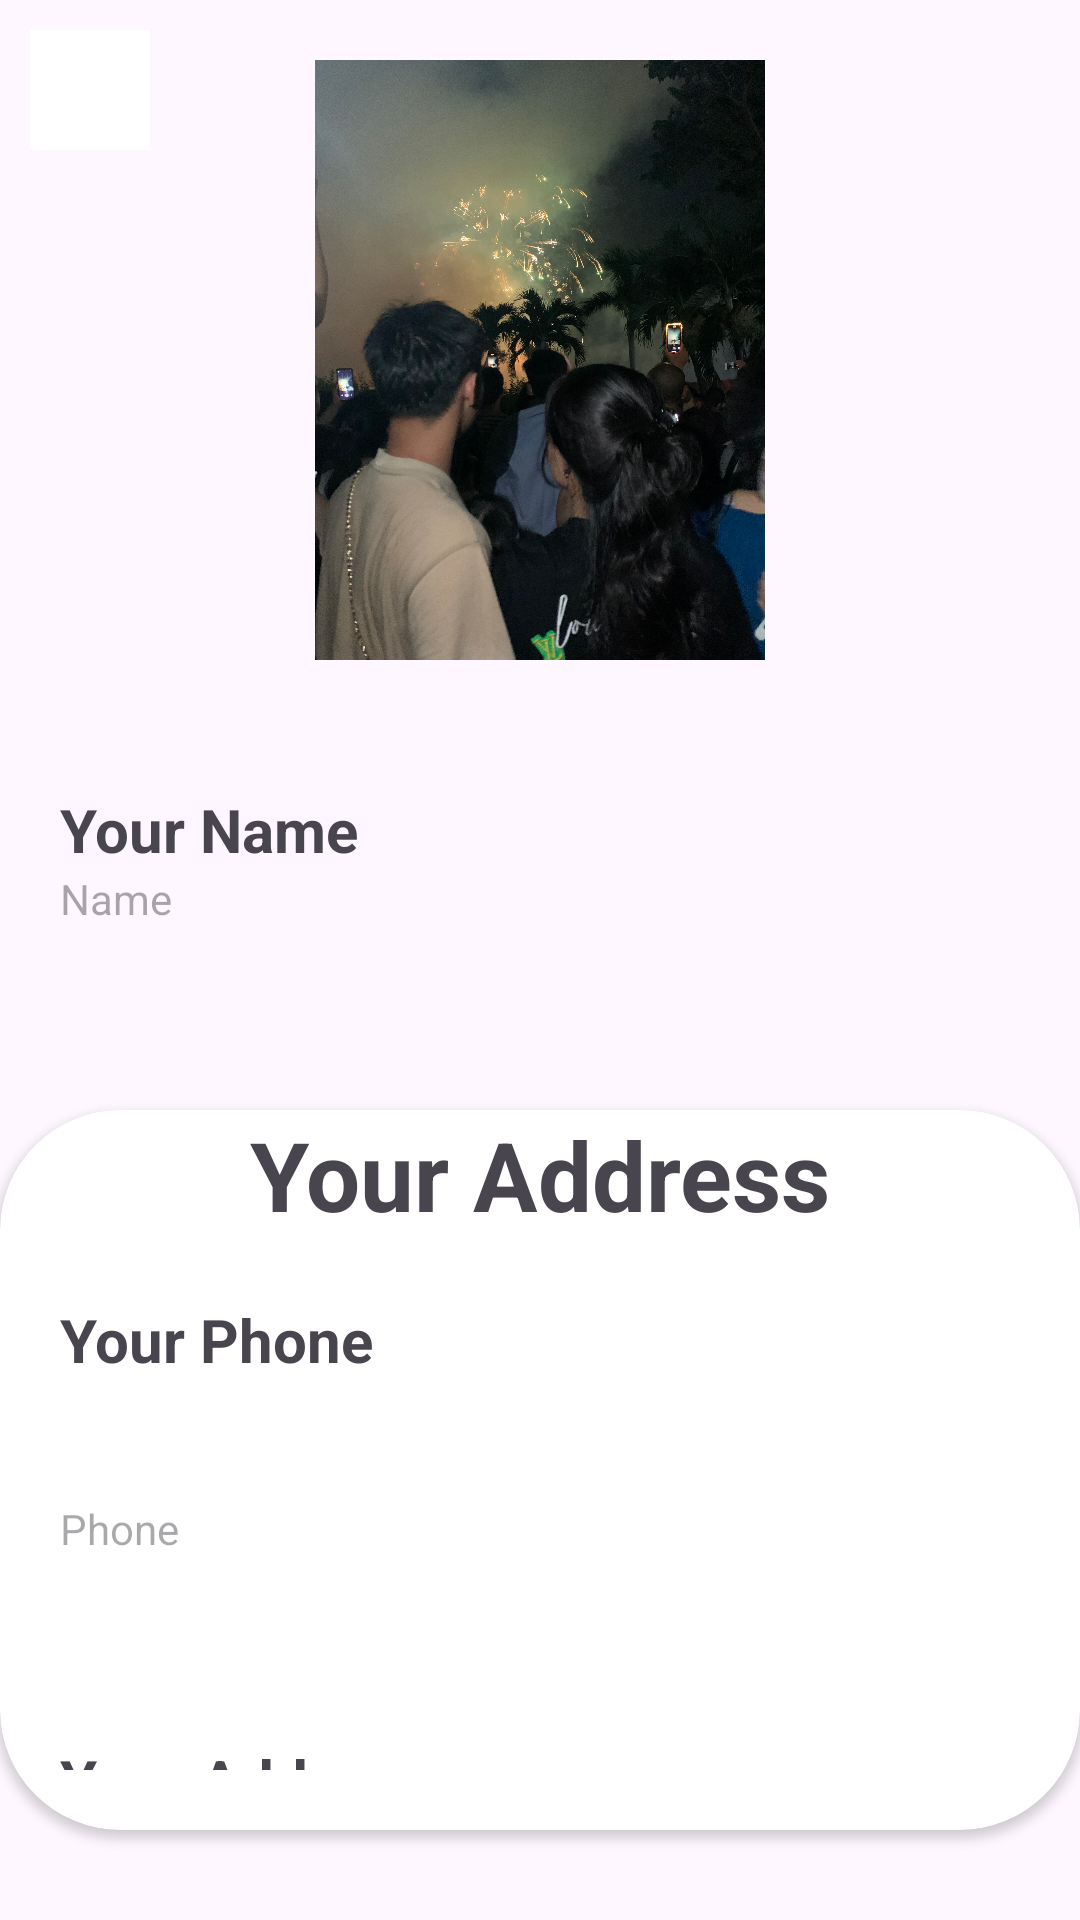

Here is an Android app screen rendered from its layout file. Give the layout XML and the strings, colors and styles it references.
<!-- AndroidManifest.xml: application theme Theme.BTCK1 -->
<!-- res/layout/activity_main_profile.xml -->
<?xml version="1.0" encoding="utf-8"?>
<RelativeLayout xmlns:android="http://schemas.android.com/apk/res/android"
    xmlns:app="http://schemas.android.com/apk/res-auto"
    xmlns:tools="http://schemas.android.com/tools"
    android:id="@+id/main"
    android:layout_width="match_parent"
    android:layout_height="match_parent"
    android:layout_marginStart="20dp"
    android:layout_marginEnd="20dp"
    android:scrollbarStyle="outsideInset"
    tools:context=".activity.ProfileActivity">

    <ImageView
        android:id="@+id/BackBtn"
        android:layout_width="40dp"
        android:layout_height="40dp"
        android:layout_margin="10dp"
        android:background="@color/white"
        android:src="@drawable/baseline_arrow_back_ios_24"
        android:layout_alignParentStart="true"
        android:layout_alignParentTop="true" />

    <LinearLayout
        android:layout_width="match_parent"
        android:layout_height="match_parent"
        android:orientation="vertical">

        <com.google.android.material.imageview.ShapeableImageView
            android:id="@+id/imageView"
            android:layout_width="200dp"
            android:layout_height="200dp"
            android:layout_gravity="center"
            android:layout_marginTop="20dp"
            android:src="@drawable/z5525067284228_6248b10e734efaa2b8c3f7f83f57ec9d"
            app:shapeAppearanceOverlay="@style/roundedImageView" />

        <TextView
            android:id="@+id/Email"
            android:layout_width="match_parent"
            android:layout_height="wrap_content"
            android:textAlignment="center"
            android:textSize="32sp"
            android:textStyle="bold" />

        <TextView
            android:id="@+id/textView"
            android:layout_width="match_parent"
            android:layout_height="wrap_content"
            android:layout_marginStart="20dp"
            android:layout_marginEnd="20dp"
            android:text="Your Name"
            android:textSize="20sp"
            android:textStyle="bold" />

        <TextView
            android:id="@+id/name"
            android:layout_width="match_parent"
            android:layout_height="60dp"
            android:layout_marginStart="20dp"
            android:layout_marginEnd="20dp"
            android:ems="10"
            android:inputType="text"
            android:hint="Name" />

        <androidx.cardview.widget.CardView
            android:layout_width="match_parent"
            android:layout_height="wrap_content"
            android:layout_marginTop="20dp"
            android:layout_marginBottom="30dp"
            app:cardCornerRadius="40dp">

            <LinearLayout
                android:layout_width="match_parent"
                android:layout_height="wrap_content"
                android:orientation="vertical">

                <TextView
                    android:id="@+id/textView15"
                    android:layout_width="match_parent"
                    android:layout_height="wrap_content"
                    android:gravity="center"
                    android:text="Your Address"
                    android:textSize="32sp"
                    android:textStyle="bold" />

                <TextView
                    android:id="@+id/textView16"
                    android:layout_width="match_parent"
                    android:layout_height="wrap_content"
                    android:layout_margin="20dp"
                    android:text="Your Phone"
                    android:textSize="20sp"
                    android:textStyle="bold" />

                <TextView
                    android:id="@+id/Phone"
                    android:layout_width="match_parent"
                    android:layout_height="40dp"
                    android:layout_margin="20dp"
                    android:inputType="text"
                    android:hint="Phone" />

                <TextView
                    android:id="@+id/textView17"
                    android:layout_width="match_parent"
                    android:layout_height="wrap_content"
                    android:layout_margin="20dp"
                    android:text="Your Address"
                    android:textSize="20sp"
                    android:textStyle="bold" />

                <TextView
                    android:id="@+id/address"
                    android:layout_width="match_parent"
                    android:layout_height="40dp"
                    android:layout_margin="20dp"
                    android:hint="Address"
                    android:inputType="text" />

                <Button
                    android:id="@+id/Update"
                    android:layout_width="match_parent"
                    android:layout_height="wrap_content"
                    android:layout_gravity="bottom"
                    android:layout_margin="20dp"
                    android:backgroundTint="@color/Levender"
                    android:text="Update"
                    android:textSize="32sp"
                    app:cornerRadius="20dp" />

            </LinearLayout>
        </androidx.cardview.widget.CardView>
    </LinearLayout>
</RelativeLayout>
<!-- resources referenced by this layout -->
<resources>
  <color name="Levender">#8692f7</color>
  <color name="white">#FFFFFFFF</color>
  <!-- drawable z5525067284228_6248b10e734efaa2b8c3f7f83f57ec9d: jpg bitmap (drawable, 961407 bytes) -->
  <style name="Theme.BTCK1" parent="Base.Theme.BTCK1" />
  <style name="Base.Theme.BTCK1" parent="Theme.Material3.DayNight.NoActionBar">
          
          
      </style>
</resources>
